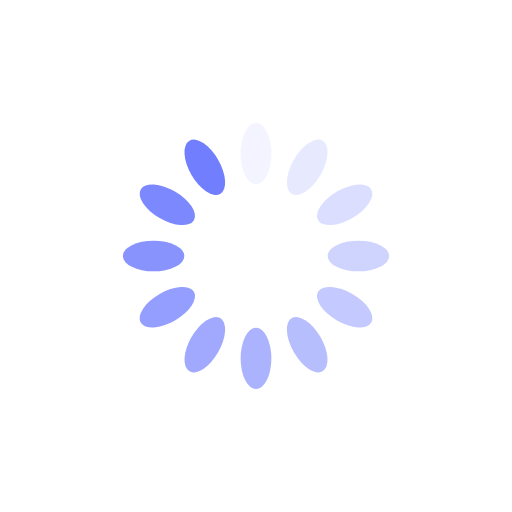
t = 0.00 s
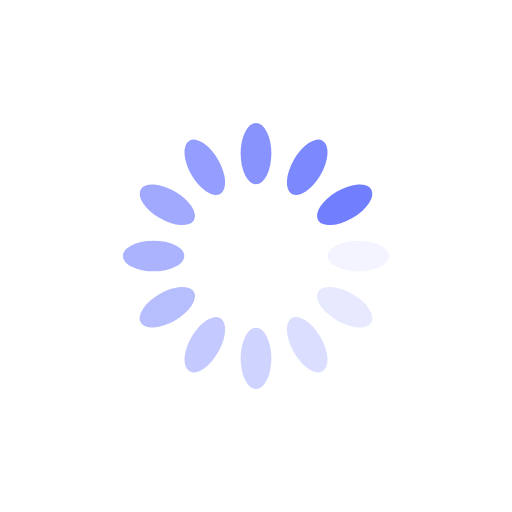
t = 0.25 s
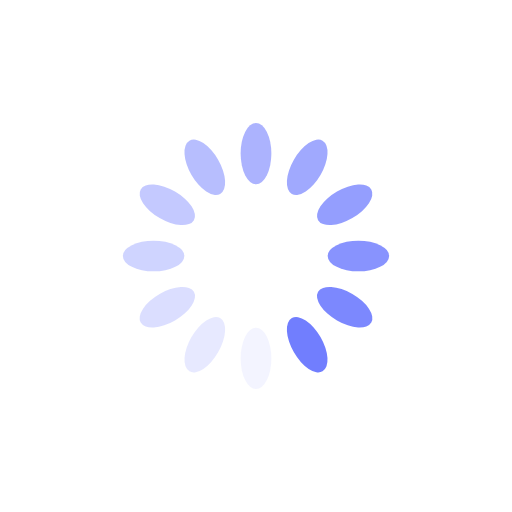
t = 0.50 s
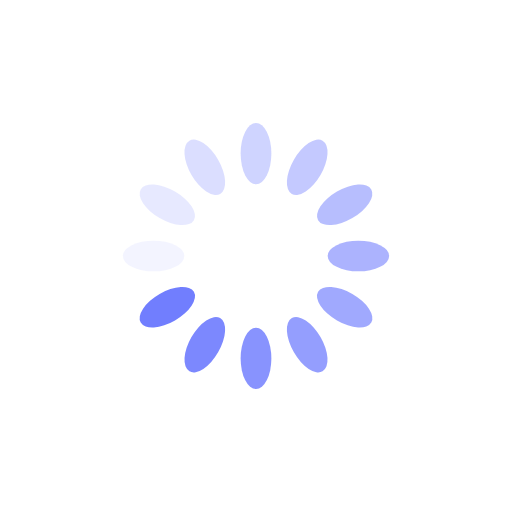
t = 0.75 s

The animated SVG that drew these frames (rendered in a browser with its animation timeline set to each time). Animation: 12 SMIL elements (animate=12); one cycle of 1.00 s, repeats indefinitely.

<svg xmlns="http://www.w3.org/2000/svg" xmlns:xlink="http://www.w3.org/1999/xlink" style="margin:auto;background:#fff;display:block;" width="80px" height="80px" viewBox="0 0 100 100" preserveAspectRatio="xMidYMid">
<g transform="rotate(0 50 50)">
  <rect x="47" y="24" rx="3" ry="6" width="6" height="12" fill="#717efe">
    <animate attributeName="opacity" values="1;0" keyTimes="0;1" dur="1s" begin="-0.9166666666666666s" repeatCount="indefinite"></animate>
  </rect>
</g><g transform="rotate(30 50 50)">
  <rect x="47" y="24" rx="3" ry="6" width="6" height="12" fill="#717efe">
    <animate attributeName="opacity" values="1;0" keyTimes="0;1" dur="1s" begin="-0.8333333333333334s" repeatCount="indefinite"></animate>
  </rect>
</g><g transform="rotate(60 50 50)">
  <rect x="47" y="24" rx="3" ry="6" width="6" height="12" fill="#717efe">
    <animate attributeName="opacity" values="1;0" keyTimes="0;1" dur="1s" begin="-0.75s" repeatCount="indefinite"></animate>
  </rect>
</g><g transform="rotate(90 50 50)">
  <rect x="47" y="24" rx="3" ry="6" width="6" height="12" fill="#717efe">
    <animate attributeName="opacity" values="1;0" keyTimes="0;1" dur="1s" begin="-0.6666666666666666s" repeatCount="indefinite"></animate>
  </rect>
</g><g transform="rotate(120 50 50)">
  <rect x="47" y="24" rx="3" ry="6" width="6" height="12" fill="#717efe">
    <animate attributeName="opacity" values="1;0" keyTimes="0;1" dur="1s" begin="-0.5833333333333334s" repeatCount="indefinite"></animate>
  </rect>
</g><g transform="rotate(150 50 50)">
  <rect x="47" y="24" rx="3" ry="6" width="6" height="12" fill="#717efe">
    <animate attributeName="opacity" values="1;0" keyTimes="0;1" dur="1s" begin="-0.5s" repeatCount="indefinite"></animate>
  </rect>
</g><g transform="rotate(180 50 50)">
  <rect x="47" y="24" rx="3" ry="6" width="6" height="12" fill="#717efe">
    <animate attributeName="opacity" values="1;0" keyTimes="0;1" dur="1s" begin="-0.4166666666666667s" repeatCount="indefinite"></animate>
  </rect>
</g><g transform="rotate(210 50 50)">
  <rect x="47" y="24" rx="3" ry="6" width="6" height="12" fill="#717efe">
    <animate attributeName="opacity" values="1;0" keyTimes="0;1" dur="1s" begin="-0.3333333333333333s" repeatCount="indefinite"></animate>
  </rect>
</g><g transform="rotate(240 50 50)">
  <rect x="47" y="24" rx="3" ry="6" width="6" height="12" fill="#717efe">
    <animate attributeName="opacity" values="1;0" keyTimes="0;1" dur="1s" begin="-0.25s" repeatCount="indefinite"></animate>
  </rect>
</g><g transform="rotate(270 50 50)">
  <rect x="47" y="24" rx="3" ry="6" width="6" height="12" fill="#717efe">
    <animate attributeName="opacity" values="1;0" keyTimes="0;1" dur="1s" begin="-0.16666666666666666s" repeatCount="indefinite"></animate>
  </rect>
</g><g transform="rotate(300 50 50)">
  <rect x="47" y="24" rx="3" ry="6" width="6" height="12" fill="#717efe">
    <animate attributeName="opacity" values="1;0" keyTimes="0;1" dur="1s" begin="-0.08333333333333333s" repeatCount="indefinite"></animate>
  </rect>
</g><g transform="rotate(330 50 50)">
  <rect x="47" y="24" rx="3" ry="6" width="6" height="12" fill="#717efe">
    <animate attributeName="opacity" values="1;0" keyTimes="0;1" dur="1s" begin="0s" repeatCount="indefinite"></animate>
  </rect>
</g>
</svg>
